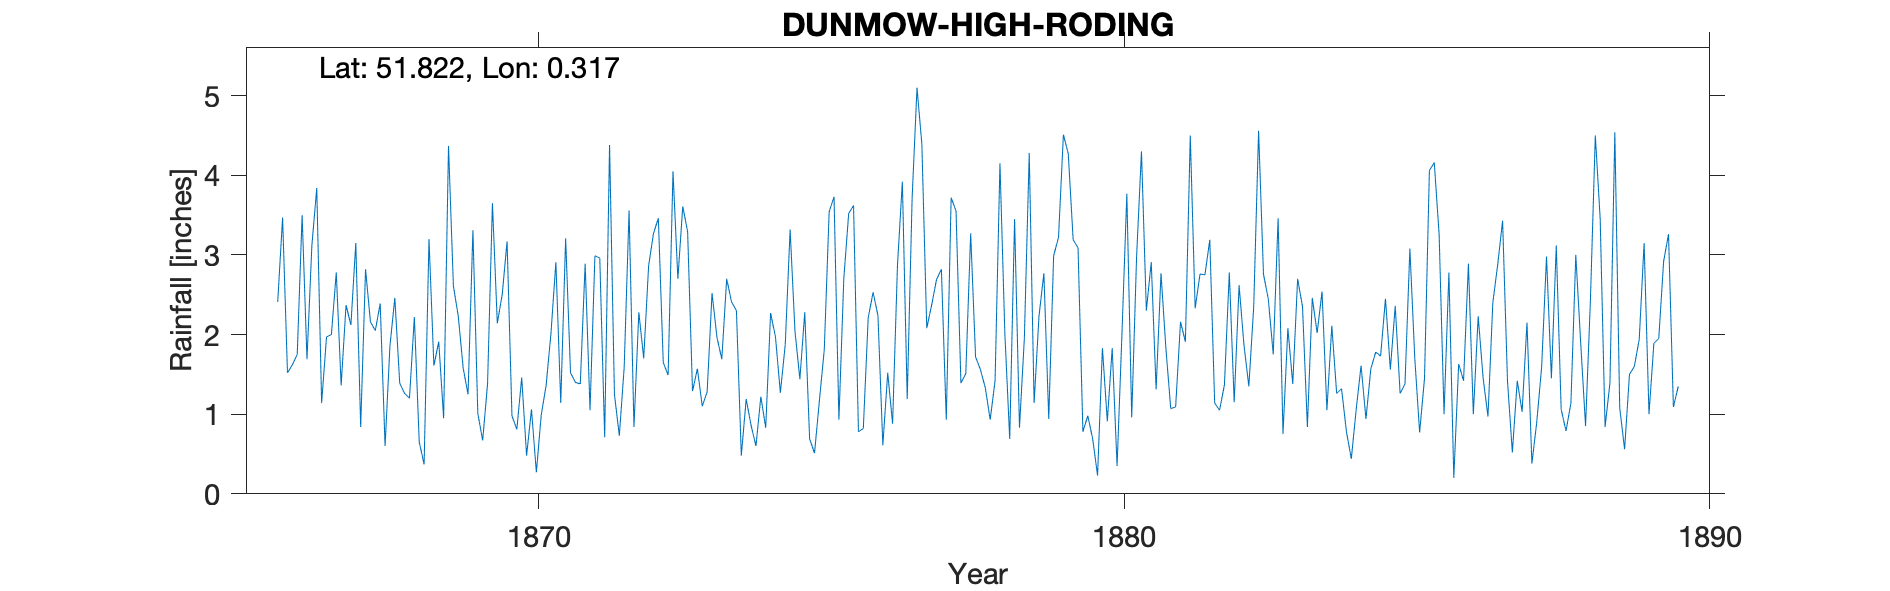

Values plotted in this chart, from the file beside it:
DUNMOW HIGH RODING, , , , , , , , , , , , , , , , , , , , , , , 
Grid ref, TL597162, Long, 0.3167, Lat, 51.82, Elevation, 252, ft, , , , , , , , , , , , , , , 
Station no, RR1048, , , , , , , , , , , , , , , , , , , , , , 
, 1860, 1861, 1862, 1863, 1864, 1865, 1866, 1867, 1868, 1869, 1870, 1871, 1872, 1873, 1874, 1875, 1876, 1877, 1878, 1879, 1880, 1881, 1882
January, , , , , , , 2.41, 2.78, 2.46, 2.61, 0.98, 1.52, 3.56, 3.29, 1.19, 2.28, 0.82, 4.39, 1.56, 2.23, 0.23, 1.31, 1.14
February, , , , , , , 3.47, 1.36, 1.39, 2.23, 0.81, 1.4, 0.84, 1.29, 0.86, 0.69, 2.21, 2.08, 1.33, 2.77, 1.83, 2.77, 1.05
March, , , , , , , 1.52, 2.37, 1.26, 1.58, 1.46, 1.38, 2.28, 1.57, 0.6, 0.51, 2.53, 2.37, 0.93, 0.94, 0.91, 1.83, 1.37
April, , , , , , , 1.62, 2.12, 1.2, 1.25, 0.48, 2.89, 1.7, 1.1, 1.22, 1.17, 2.24, 2.69, 1.42, 2.99, 1.83, 1.07, 2.78
May, , , , , , , 1.75, 3.15, 2.22, 3.31, 1.06, 1.05, 2.86, 1.28, 0.83, 1.81, 0.61, 2.82, 4.15, 3.22, 0.35, 1.09, 1.15
June, , , , , , , 3.5, 0.84, 0.65, 1.01, 0.27, 2.99, 3.27, 2.52, 2.27, 3.54, 1.52, 0.93, 2.02, 4.51, 2.01, 2.16, 2.62
July, , , , , , , 1.69, 2.82, 0.37, 0.67, 0.99, 2.96, 3.46, 1.97, 1.97, 3.73, 0.88, 3.72, 0.69, 4.27, 3.77, 1.91, 1.87
August, , , , , , , 3.12, 2.16, 3.2, 1.38, 1.36, 0.71, 1.65, 1.69, 1.27, 0.93, 2.87, 3.55, 3.45, 3.19, 0.96, 4.5, 1.35
September, , , , , , , 3.84, 2.05, 1.61, 3.65, 2.02, 4.38, 1.49, 2.7, 1.87, 2.7, 3.92, 1.39, 0.83, 3.09, 2.98, 2.33, 2.35
October, , , , , , , 1.14, 2.39, 1.91, 2.14, 2.91, 1.25, 4.05, 2.41, 3.32, 3.52, 1.19, 1.51, 1.95, 0.78, 4.3, 2.76, 4.56
November, , , , , , , 1.97, 0.6, 0.95, 2.5, 1.14, 0.73, 2.7, 2.3, 2.04, 3.62, 3.71, 3.27, 4.28, 0.98, 2.3, 2.75, 2.76
December, , , , , , , 2, 1.86, 4.37, 3.17, 3.21, 1.59, 3.61, 0.48, 1.44, 0.78, 5.1, 1.72, 1.14, 0.69, 2.91, 3.19, 2.44
Total, , , , , , , 28.03, 24.5, 21.59, 25.5, 16.69, 22.85, 31.47, 22.6, 18.88, 25.28, 27.6, 30.44, 23.75, 29.66, 24.38, 27.67, 25.44
